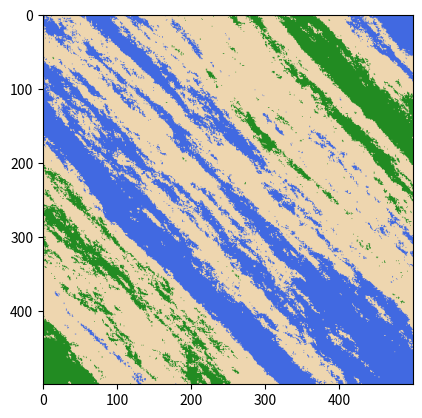

Write the Python code that produced this figure.
'''

https://mikecgreenblog.wordpress.com/2018/05/31/the-generative-design-in-minecraft-competition-gdmc/

https://medium.com/inspired-to-program-%E3%85%82-%D9%88-%CC%91%CC%91/procedural-generation-in-python-7b75127b2f74

'''
import random
import numpy as np
import matplotlib.pyplot as plt



def generate_noise(width, height):
    noise_map = []
    # Populate a noise map with 0s
    for y in range(height):
        new_row = []
        for x in range(width):
            new_row.append(0)
        noise_map.append(new_row)

    # Progressively apply variation to the noise map but changing values + or -
    # 5 from the previous entry in the same list, or the average of the
    # previous entry and the entry directly above
    new_value = 0
    top_of_range = 0
    bottom_of_range = 0
    for y in range(height):
        for x in range(width):
            if x == 0 and y == 0:
                continue
            if y == 0:  # If the current position is in the first row
                new_value = noise_map[y][x - 1] + random.randint(-1000, +1000)
            elif x == 0:  # If the current position is in the first column
                new_value = noise_map[y - 1][x] + random.randint(-1000, +1000)
            else:
                minimum = min(noise_map[y][x - 1], noise_map[y-1][x])
                maximum = max(noise_map[y][x - 1], noise_map[y-1][x])
                average_value = minimum + ((maximum-minimum)/2.0)
                new_value = average_value + random.randint(-1000, +1000)
            noise_map[y][x] = new_value
            # check whether value of current position is new top or bottom
            # of range
            if new_value < bottom_of_range:
                bottom_of_range = new_value
            elif new_value > top_of_range:
                top_of_range = new_value
    # Normalises the range, making minimum = 0 and maximum = 1
    difference = float(top_of_range - bottom_of_range)
    print('difference=', difference, 'bottom_of_range=', bottom_of_range)
    for y in range(height):
        for x in range(width):
            noise_map[y][x] = (noise_map[y][x] - bottom_of_range)/difference
            noise_map[y][x] *= 0.6
            # noise_map[y][x] = 4
    return noise_map


def add_color(world):
    color_world = np.zeros(world.shape+(3,))
    for i in range(shape[0]):
        for j in range(shape[1]):
            if world[i][j] < -0.05:
                color_world[i][j] = snow
            elif world[i][j] < 0:
                color_world[i][j] = mountain
            elif world[i][j] < .20:
                color_world[i][j] = green
            elif world[i][j] < 0.35:
                color_world[i][j] = beach
            elif world[i][j] < 1.0:
                color_world[i][j] = blue
    return color_world


shape = (500, 500)
scale = 100
octaves = 6
persistence = 0.5
lacunarity = 2.0
seed = np.random.randint(0,100)
seed = 126


blue = [65,105,225]
green = [34,139,34]
beach = [238, 214, 175]
snow = [255, 250, 250]
mountain = [139, 137, 137]




img = generate_noise(shape[0], shape[1])
world = np.array(img)
color_world = add_color(world).astype(np.uint8)
# Image.fromarray(color_world,'RGB').show()

plt.imshow(color_world)
plt.savefig('Result.png')

